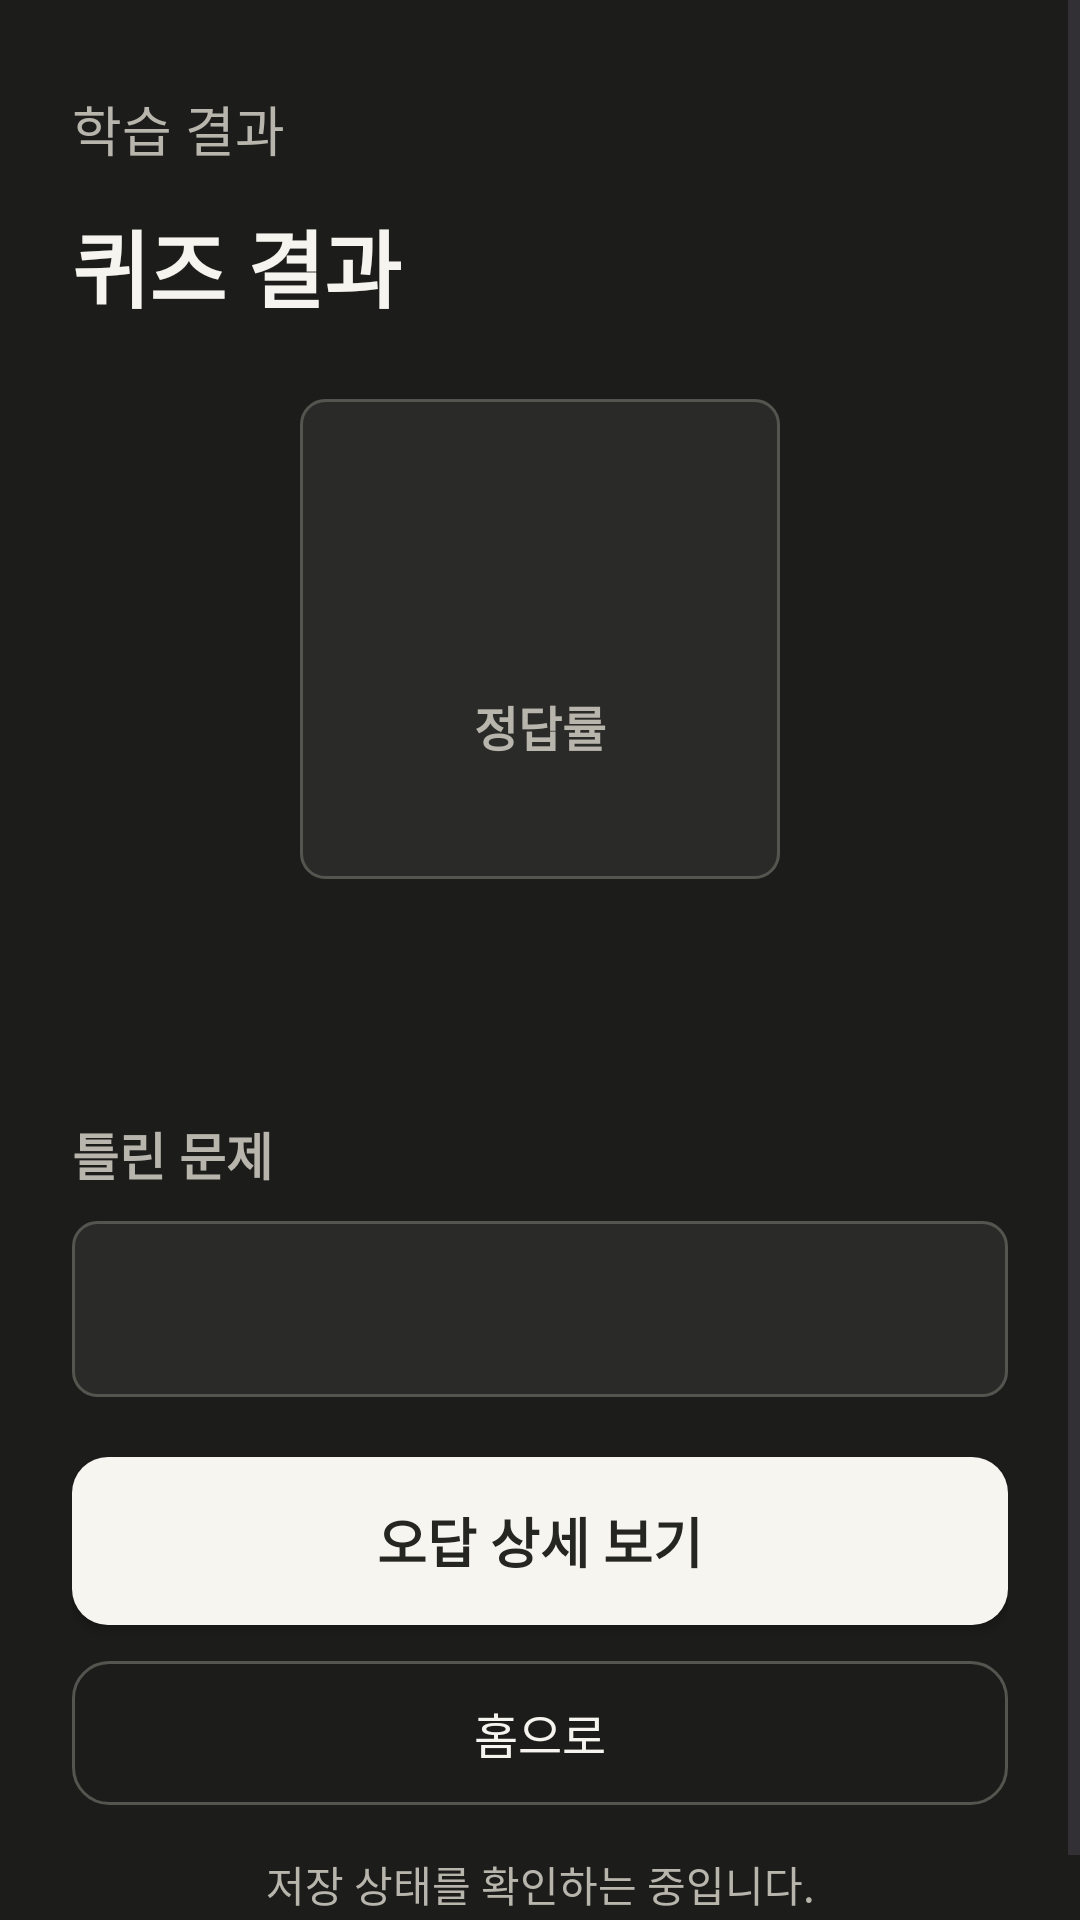

Reconstruct the res/layout file that produces this screen, plus the resources it refers to.
<!-- AndroidManifest.xml: application theme Theme.StudyMate -->
<!-- res/layout/activity_quiz_result.xml -->
<?xml version="1.0" encoding="utf-8"?>
<ScrollView xmlns:android="http://schemas.android.com/apk/res/android"
    android:layout_width="match_parent"
    android:layout_height="match_parent"
    android:fillViewport="true">

    <LinearLayout
        android:layout_width="match_parent"
        android:layout_height="wrap_content"
        android:orientation="vertical"
        android:paddingStart="@dimen/screen_padding"
        android:paddingTop="@dimen/screen_top_padding"
        android:paddingEnd="@dimen/screen_padding"
        android:paddingBottom="@dimen/screen_padding">

        <TextView
            style="@style/StudyMateHeaderEyebrow"
            android:text="학습 결과" />

        <TextView
            style="@style/StudyMatePageTitle"
            android:layout_marginTop="@dimen/header_title_gap"
            android:text="퀴즈 결과" />

        <LinearLayout
            android:layout_width="wrap_content"
            android:layout_height="wrap_content"
            android:minWidth="160dp"
            android:minHeight="160dp"
            android:layout_gravity="center_horizontal"
            android:layout_marginTop="@dimen/page_content_gap"
            android:background="@drawable/bg_card"
            android:gravity="center"
            android:orientation="vertical"
            android:padding="16dp">

            <TextView
                android:id="@+id/scorePercentText"
                android:layout_width="wrap_content"
                android:layout_height="wrap_content"
                android:textColor="@color/study_text"
                android:textSize="42sp"
                android:textStyle="bold" />

            <TextView
                android:id="@+id/scoreLabelText"
                android:layout_width="wrap_content"
                android:layout_height="wrap_content"
                android:layout_marginTop="2dp"
                android:text="정답률"
                android:textColor="@color/study_text_muted"
                android:textSize="16sp"
                android:textStyle="bold" />
        </LinearLayout>

        <TextView
            android:id="@+id/resultSummaryText"
            android:layout_width="match_parent"
            android:layout_height="wrap_content"
            android:layout_marginTop="24dp"
            android:gravity="center"
            android:textColor="@color/study_text"
            android:textSize="20sp"
            android:textStyle="bold" />

        <TextView
            android:layout_width="match_parent"
            android:layout_height="wrap_content"
            android:layout_marginTop="28dp"
            android:text="틀린 문제"
            android:textColor="@color/study_text_muted"
            android:textSize="17sp"
            android:textStyle="bold" />

        <TextView
            android:id="@+id/wrongSummaryBox"
            android:layout_width="match_parent"
            android:layout_height="wrap_content"
            android:layout_marginTop="10dp"
            android:background="@drawable/bg_card"
            android:padding="@dimen/card_padding"
            android:textColor="@color/study_text"
            android:textSize="17sp"
            android:lineSpacingExtra="5dp" />

        <Button
            android:id="@+id/showWrongButton"
            android:layout_width="match_parent"
            android:layout_height="wrap_content"
            android:minHeight="@dimen/button_height"
            android:layout_marginTop="20dp"
            android:background="@drawable/bg_button_primary"
            android:paddingTop="12dp"
            android:paddingBottom="12dp"
            android:text="오답 상세 보기"
            android:textAllCaps="false"
            android:textColor="@color/study_primary_text"
            android:textSize="18sp"
            android:textStyle="bold" />

        <Button
            android:id="@+id/resultHomeButton"
            android:layout_width="match_parent"
            android:layout_height="wrap_content"
            android:minHeight="48dp"
            android:layout_marginTop="12dp"
            android:background="@drawable/bg_button_secondary"
            android:paddingTop="8dp"
            android:paddingBottom="8dp"
            android:text="홈으로"
            android:textAllCaps="false"
            android:textColor="@color/study_text"
            android:textSize="16sp" />

        <TextView
            android:id="@+id/resultSaveStatusText"
            android:layout_width="match_parent"
            android:layout_height="wrap_content"
            android:layout_marginTop="16dp"
            android:gravity="center"
            android:text="저장 상태를 확인하는 중입니다."
            android:textColor="@color/study_text_muted"
            android:textSize="14sp" />
    </LinearLayout>
</ScrollView>
<!-- resources referenced by this layout -->
<resources>
  <color name="study_primary_text">#252522</color>
  <color name="study_text">#F6F4EE</color>
  <color name="study_text_muted">#B8B5AD</color>
  <dimen name="button_height">56dp</dimen>
  <dimen name="card_padding">18dp</dimen>
  <dimen name="header_title_gap">4dp</dimen>
  <dimen name="page_content_gap">24dp</dimen>
  <dimen name="screen_padding">24dp</dimen>
  <dimen name="screen_top_padding">16dp</dimen>
  <!-- drawable bg_button_primary (drawable) -->
  <?xml version="1.0" encoding="utf-8"?>
  <shape xmlns:android="http://schemas.android.com/apk/res/android">
      <solid android:color="@color/study_primary_button" />
      <corners android:radius="@dimen/radius_button" />
      <padding
          android:left="16dp"
          android:right="16dp" />
  </shape>
  <!-- drawable bg_button_secondary (drawable) -->
  <?xml version="1.0" encoding="utf-8"?>
  <shape xmlns:android="http://schemas.android.com/apk/res/android">
      <solid android:color="@android:color/transparent" />
      <stroke
          android:width="1dp"
          android:color="@color/study_border" />
      <corners android:radius="@dimen/radius_button" />
      <padding
          android:left="16dp"
          android:right="16dp" />
  </shape>
  <!-- drawable bg_card (drawable) -->
  <?xml version="1.0" encoding="utf-8"?>
  <shape xmlns:android="http://schemas.android.com/apk/res/android">
      <solid android:color="@color/study_surface" />
      <stroke
          android:width="1dp"
          android:color="@color/study_border" />
      <corners android:radius="@dimen/radius_card" />
  </shape>
  <style name="StudyMateHeaderEyebrow">
          <item name="android:layout_width">match_parent</item>
          <item name="android:layout_height">wrap_content</item>
          <item name="android:minHeight">@dimen/header_row_height</item>
          <item name="android:gravity">bottom</item>
          <item name="android:paddingTop">8dp</item>
          <item name="android:paddingBottom">8dp</item>
          <item name="android:textColor">@color/study_text_muted</item>
          <item name="android:textSize">18sp</item>
      </style>
  <style name="StudyMatePageTitle">
          <item name="android:layout_width">match_parent</item>
          <item name="android:layout_height">wrap_content</item>
          <item name="android:textColor">@color/study_text</item>
          <item name="android:textSize">28sp</item>
          <item name="android:textStyle">bold</item>
      </style>
  <style name="Theme.StudyMate" parent="Base.Theme.StudyMate" />
  <color name="study_primary_button">#F7F5F0</color>
  <dimen name="radius_button">12dp</dimen>
  <color name="study_border">#555550</color>
  <color name="study_surface">#2A2A28</color>
  <dimen name="radius_card">8dp</dimen>
  <dimen name="header_row_height">48dp</dimen>
  <style name="Base.Theme.StudyMate" parent="Theme.Material3.DayNight.NoActionBar">
          <item name="android:fontFamily">sans-serif</item>
          <item name="android:windowBackground">@color/study_bg</item>
          <item name="android:windowLightStatusBar">false</item>
          <item name="android:statusBarColor">@color/study_bg</item>
          <item name="android:navigationBarColor">@color/study_bg</item>
          <item name="colorPrimary">@color/study_primary_button</item>
          <item name="colorOnPrimary">@color/study_primary_text</item>
      </style>
  <color name="study_bg">#1C1C1A</color>
</resources>
